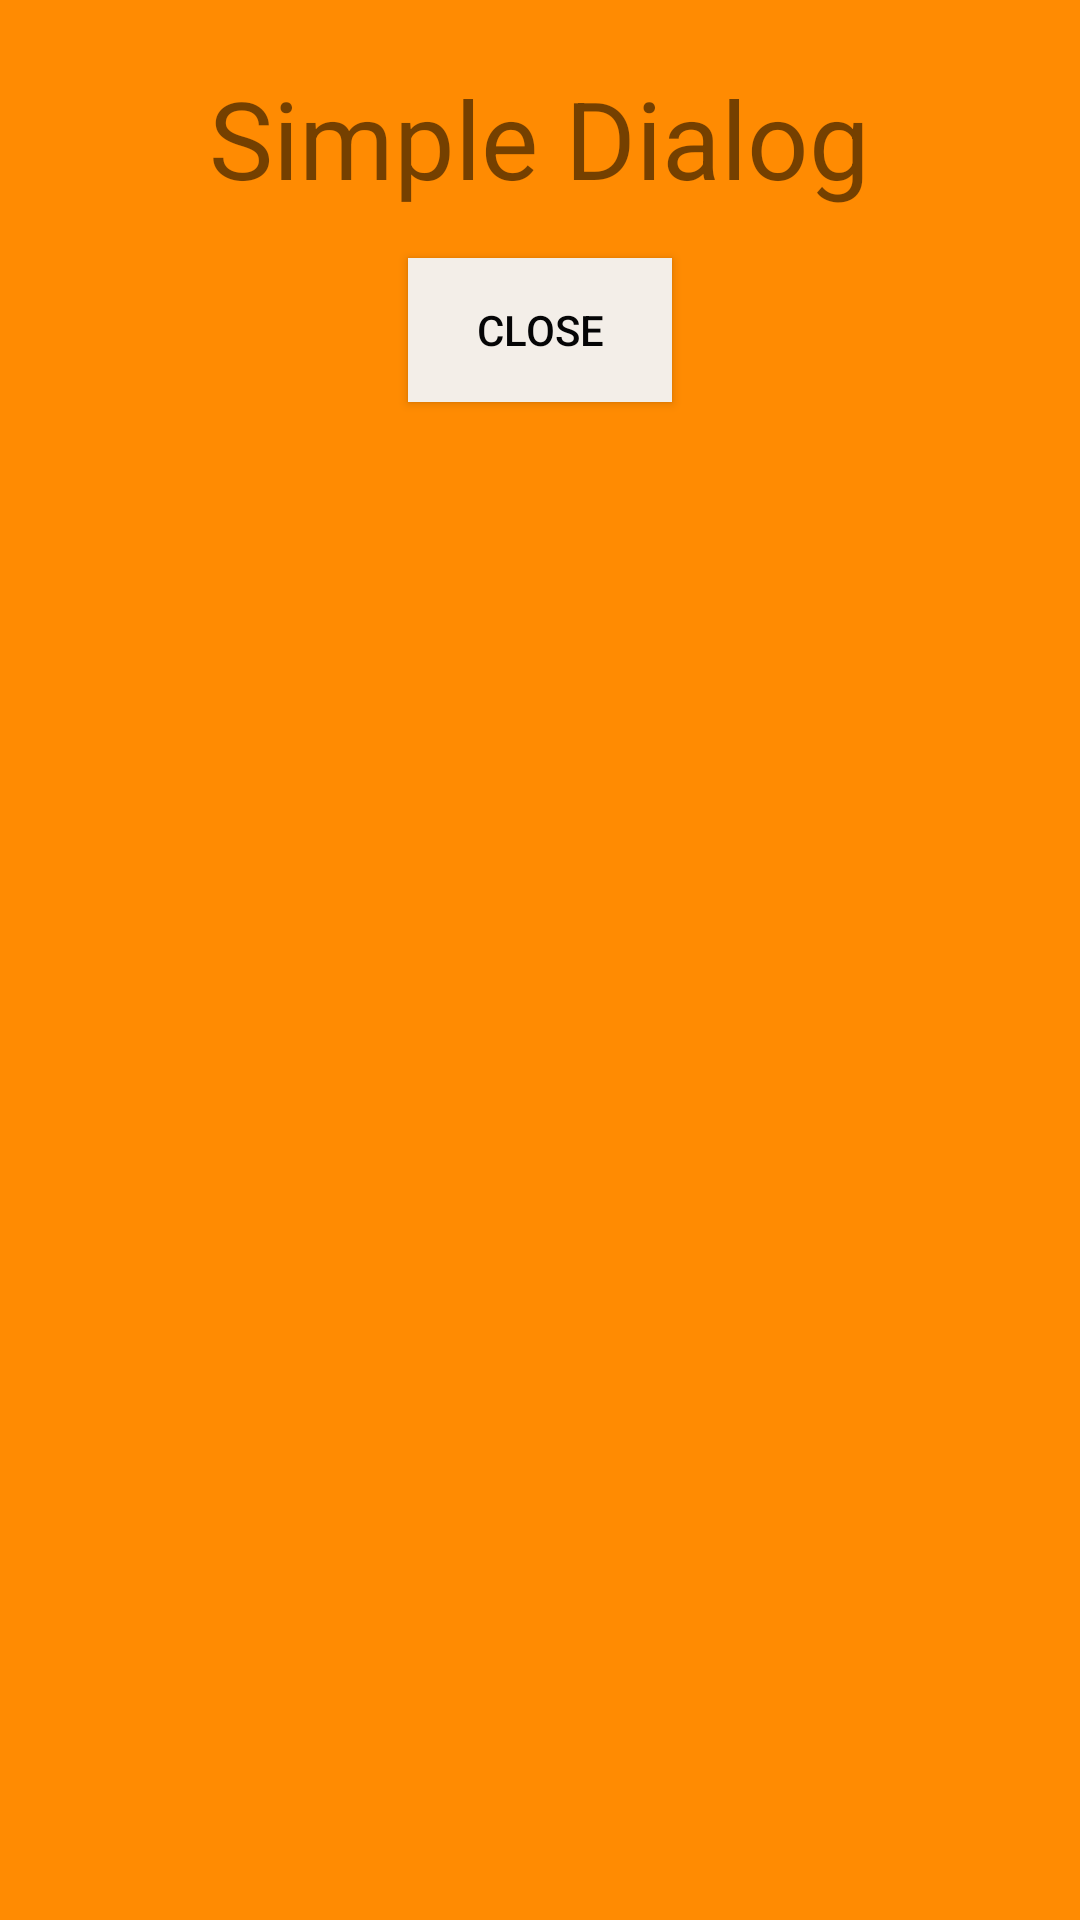

This screen was rendered from an Android layout file. Write that file and the resources it references.
<!-- AndroidManifest.xml: application theme AppTheme -->
<!-- res/layout/activity_dia.xml -->
<?xml version="1.0" encoding="utf-8"?>
<LinearLayout xmlns:android="http://schemas.android.com/apk/res/android"
    android:layout_width="240dp"
    android:layout_height="142dp"
    android:background="@color/colorYellow"
    android:orientation="vertical"
    android:layout_gravity="center">

    <TextView
        android:layout_width="wrap_content"
        android:layout_height="80dp"
        android:layout_marginTop="6dp"
        android:layout_gravity="center"
        android:gravity="center"
        android:text="Simple Dialog"
        android:textSize="36dp"
        />

    <Button
        android:layout_width="wrap_content"
        android:layout_height="wrap_content"
        android:id="@+id/close_button"
        android:layout_gravity="center"
        android:background="@color/colorGrey"
        android:text="Close"
        android:textColor="@color/colorBlack"
        />

</LinearLayout>
<!-- resources referenced by this layout -->
<resources>
  <color name="colorBlack">#050506</color>
  <color name="colorGrey">#f3eee8</color>
  <color name="colorYellow">#ff8b02</color>
  <style name="AppTheme" parent="Theme.AppCompat.Light.DarkActionBar">
          
          <item name="colorPrimary">@color/colorPrimary</item>
          <item name="colorPrimaryDark">@color/colorPrimaryDark</item>
          <item name="colorAccent">@color/colorAccent</item>
      </style>
  <color name="colorPrimary">#3F51B5</color>
  <color name="colorPrimaryDark">#303F9F</color>
  <color name="colorAccent">#FF4081</color>
</resources>
